Dataset: dataset-resize (GitHub, C242-PS525/Capstone_Project_ML). Classes: apple, avocado, banana, durian, guava, kiwi, langsat, mango, melon, orange, papaya, pineapple, rambutan, salak, water guava, watermelon.

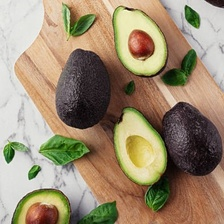
Label: avocado

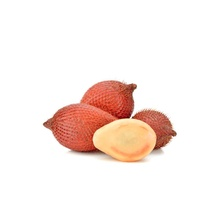
Label: salak

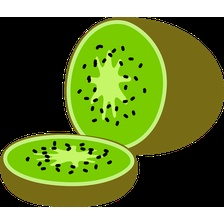
Label: kiwi

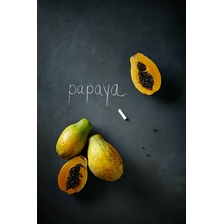
Label: papaya

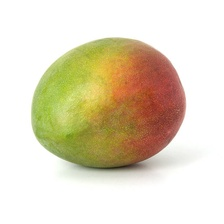
Label: mango

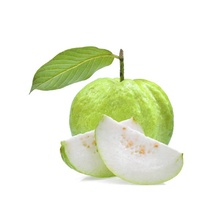
Label: guava
